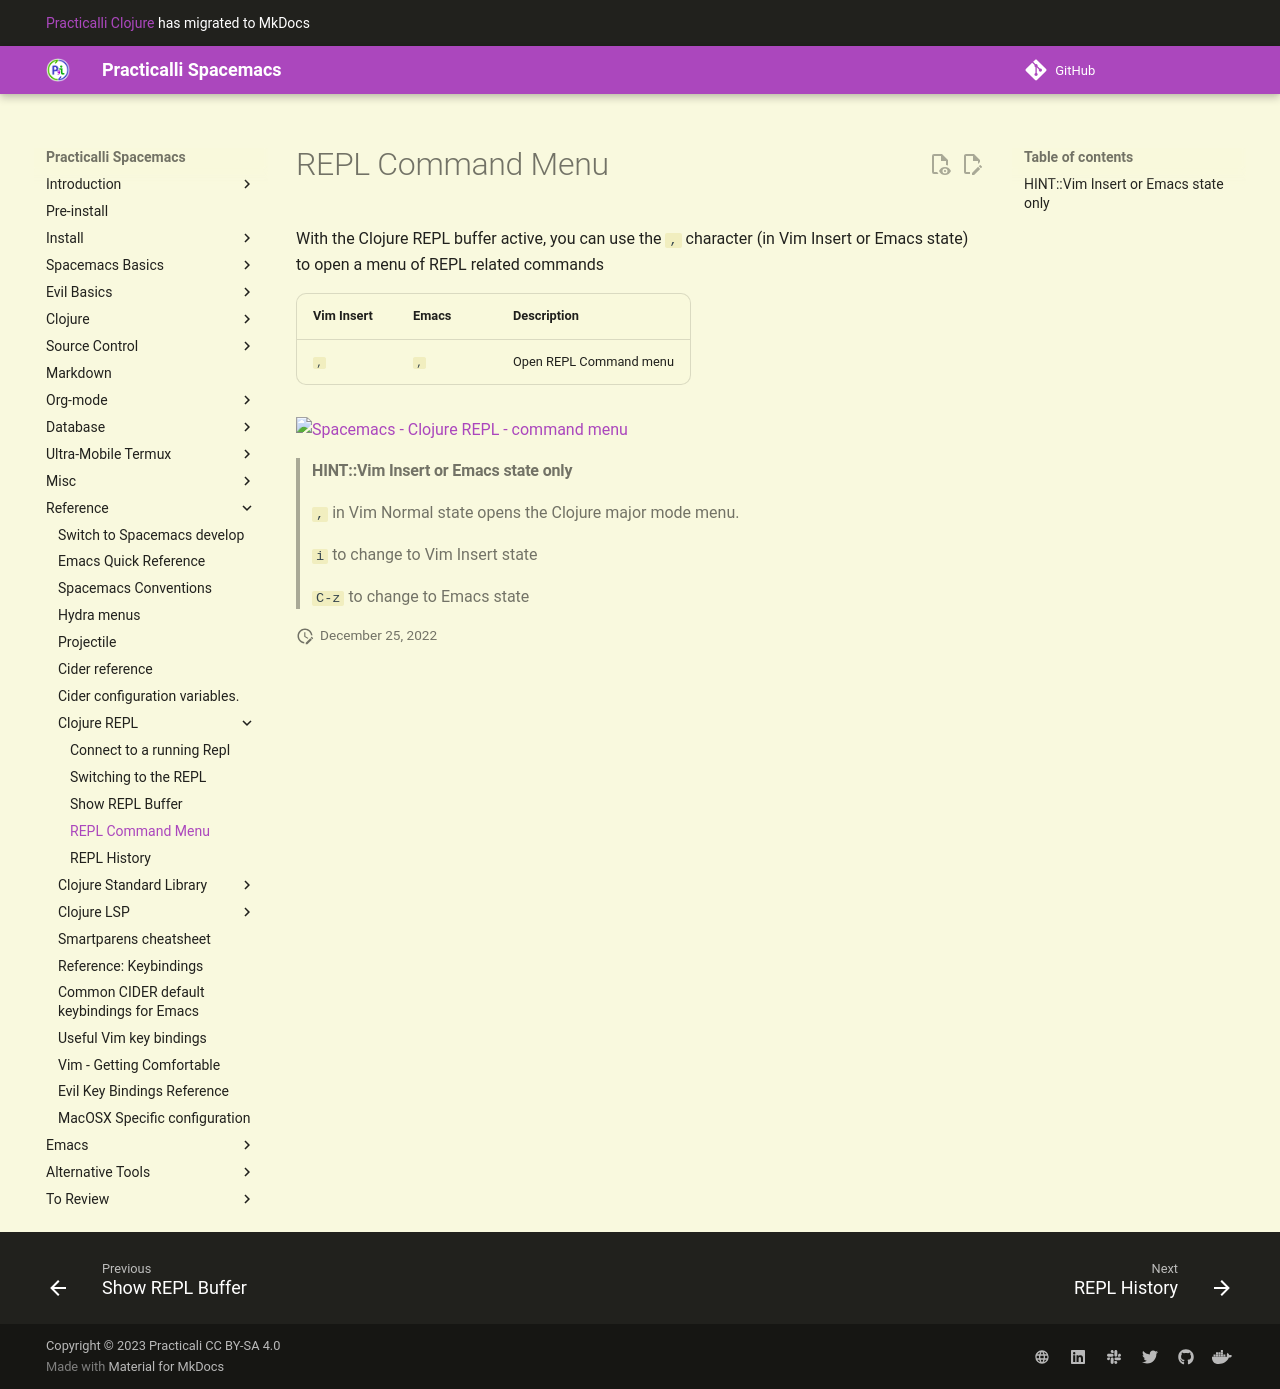

repository: practicalli/spacemacs · page: external-repl/repl-command-menu/index.html · generator: mkdocs

# REPL Command Menu

With the Clojure REPL buffer active, you can use the `,` character (in Vim Insert or Emacs state) to open a menu of REPL related commands

| Vim Insert | Emacs | Description            |
|------------|-------|------------------------|
| `,`        | `,`   | Open REPL Command menu |


![Spacemacs - Clojure REPL - command menu](/images/spacemacs-cider-repl-command-shortcuts.png)


> ####HINT::Vim Insert or Emacs state only
> `,` in Vim Normal state opens the Clojure major mode menu.
>
> `i` to change to Vim Insert state
>
> `C-z` to change to Emacs state
